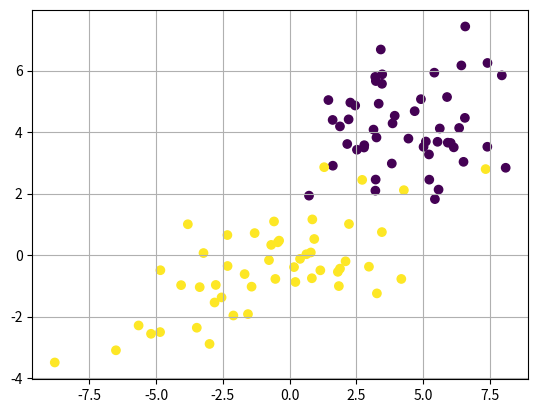
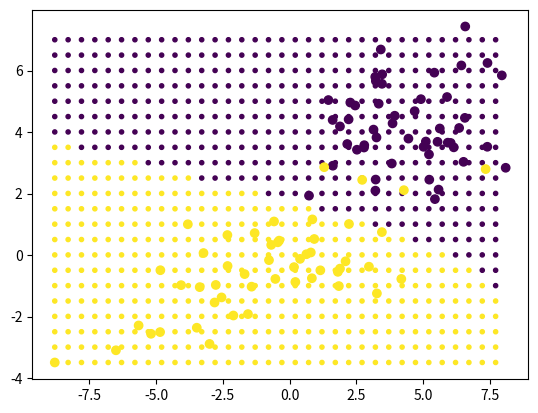

Write the Python code that produced these figures, in order.
# -*- coding: utf-8 -*-
"""
Created on Fri Feb 16 16:57:59 2024

@author: charbons
"""
import matplotlib.pyplot as plt
import numpy as np
import pandas as pd

plt.close('all')

#création de la base d'apprentissage
#%%
l=50
C1=np.zeros((l,3))
C1=np.random.normal(4.5, 1.5, size=(l,3))
C1[:,2]=C1[:,2]*0

C2=np.zeros((l,3))
C2[:,1]=np.random.normal(0, 1.5, size=(l,))
C2[:,0]=1.5*C2[:,1]+np.random.normal(0, 2.5, size=(l,))
C2[:,2]=C1[:,2]*0+1

A=np.concatenate((C1,C2))
plt.scatter(A[:,0],A[:,1],c=A[:,2])
plt.grid()




#%%
# fonction calculant la ddp de x avec m la moyenne et co la matrice de co variance
def densité_proba(m,co,x):
    ci=np.linalg.inv(co)
    det=np.sqrt(np.linalg.det(co))
    xt=np.reshape(x,(2,1))
    mt=np.reshape(m,(2,1))
    p=np.exp(-0.5*(x-m)@ci@(xt-mt))/(2*np.pi*det)
    return p


#%%
###################
# Calcul de la moyenne et de la matrice de covariance des 2 classes
# On trie les exemples de classe 0
F0=A[A[:,2]==0,:2]
m0=np.mean(F0,axis=0)
co0=np.cov(np.transpose(F0))

# On trie les exemples de classe 1
F1=A[A[:,2]==1,:2]
m1=np.mean(F1,axis=0)
co1=np.cov(np.transpose(F1))

######
# calcul de la matrice de covariance des 2 classes, les 2 matrices sont diagonales
co0d = np.zeros((2, 2))
np.fill_diagonal(co0d, [np.diag(co0)[0],np.diag(co0)[1]])

co1d = np.zeros((2, 2))
np.fill_diagonal(co1d, [np.diag(co1)[0],np.diag(co1)[1]])

###############
# calcul de la matrice de covariance en fusionnant les exemples des 2 classes
co=np.cov(np.transpose(np.concatenate((F0-m0,F1-m1))))


#%% Tracé des frontières
x=np.arange(np.min(A[:,0]),np.max(A[:,0]),0.5)
y=np.arange(np.min(A[:,1]),np.max(A[:,1]),0.5)

#Criando um vetor vazio para armazenar as probas?

#%%
#%% Tracé des frontières
x=np.arange(np.min(A[:,0]),np.max(A[:,0]),0.5)
y=np.arange(np.min(A[:,1]),np.max(A[:,1]),0.5)

trace=[]
exemple=np.zeros((2,1))
for i in x:
    for j in y:
        exemple=[i, j]
        #donner le code pour affecter une  classe à exemple
   #     p0=densité_proba(m0, co0, exemple)
   #     p1=densité_proba(m1, co1, exemple)
        p0=densité_proba(m0, co0, exemple)*0.9
        p1=densité_proba(m1, co1, exemple)*0.1
        if p0>p1:
            classe=0
        else:
            classe=1
        #classe=
        trace.append([exemple[0], exemple[1],classe])

trace=np.asarray(trace)
plt.figure()
plt.scatter(trace[:,0],trace[:,1],c=trace[:,2],marker='.')

plt.scatter(A[:,0],A[:,1],c=A[:,2],marker='o')